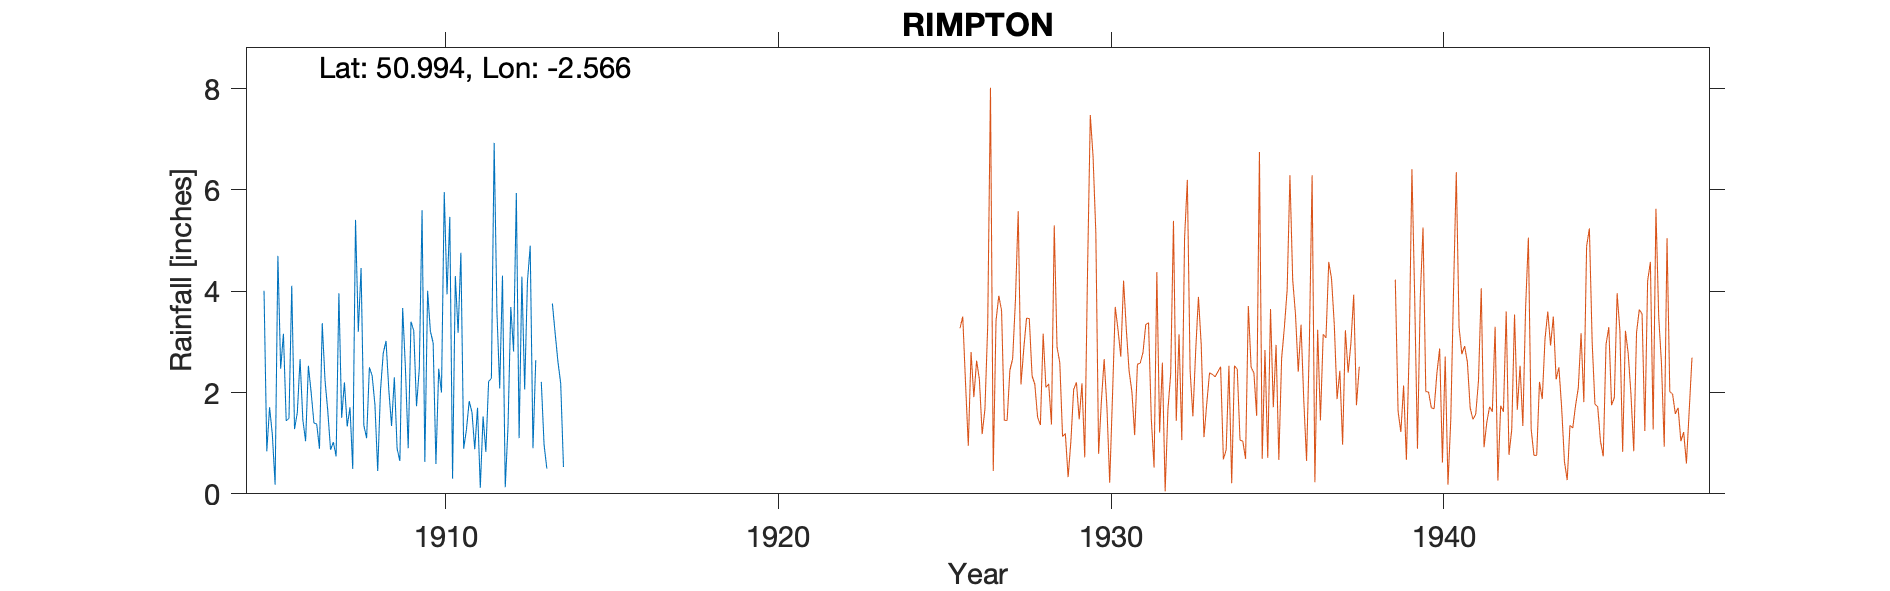

The table this chart was drawn from, first rows:
RIMPTON, , , , , , , , , , , , , , , , , , , , , , , 
Grid ref, ST604218, Long, -2.566, Lat, 50.99, Elevation, 100, ft, , , , , , , , , , , , , , , 
Station no, 2068, , , , , , , , , , , , , , , , , , , , , , 
, 1900, 1901, 1902, 1903, 1904, 1905, 1906, 1907, 1908, 1909, 1910, 1911, 1912, 1913, 1914, 1915, 1916, 1917, 1918, 1919, , , 
January, , , , , , 4.01, 1.6, 0.87, 1.35, 0.89, 3.21, 0.89, 3.59, 4.9, 0.53, , , , , , , , 
February, , , , , , 0.84, 2.66, 1.02, 1.1, 0.65, 2.98, 1.27, 2.08, 0.9, , , , , , , , , 
March, , , , , , 1.71, 1.46, 0.74, 2.5, 3.67, 0.59, 1.83, 4.31, 2.64, , , , , , , , , 
April, , , , , , 1.17, 1.04, 3.96, 2.33, 2.48, 2.47, 1.61, 0.13, , , , , , , , , , 
May, , , , , , 0.18, 2.53, 1.5, 1.76, 0.9, 2, 0.88, 1.34, 2.21, , , , , , , , , 
June, , , , , , 4.7, 2, 2.2, 0.45, 3.4, 5.96, 1.7, 3.69, 0.97, , , , , , , , , 
July, , , , , , 2.47, 1.4, 1.33, 2.04, 3.22, 3.94, 0.12, 2.81, 0.5, , , , , , , , , 
August, , , , , , 3.16, 1.38, 1.71, 2.78, 1.73, 5.47, 1.53, 5.94, , , , , , , , , , 
September, , , , , , 1.44, 0.89, 0.49, 3.02, 2.47, 0.3, 0.83, 1.1, 3.76, , , , , , , , , 
October, , , , , , 1.49, 3.37, 5.41, 2.06, 5.6, 4.3, 2.22, 4.29, 3.17, , , , , , , , , 
November, , , , , , 4.11, 2.24, 3.2, 1.34, 0.63, 3.18, 2.28, 2.06, 2.61, , , , , , , , , 
December, , , , , , 1.28, 1.63, 4.46, 2.3, 4.01, 4.76, 6.93, 4.19, 2.18, , , , , , , , , 
Total, , , , , , 26.56, 22.2, 26.89, 23.03, 29.65, 39.16, 22.09, 35.53, , , , , , , , , , 
1913 Apr, Aug estimated, , , , , , , , , , , , , , , , , , , , , , , 
